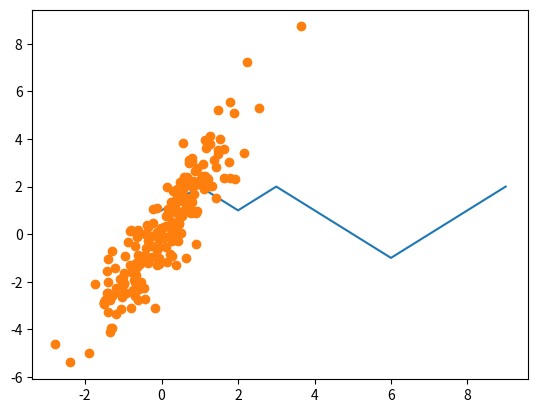

Write the Python code that produced this figure. (Note: this script raises an exception after producing the figure.)
# Para importar la librería 
import numpy as np

# Para hacer algunas gráficas de ejemplo
import matplotlib.pyplot as plt
### Sobre las gráficas se hablará a detalle en otra sesión

# La forma más fácil de crear un array es con la función homónima, 
# que acepta cualquier secuencia de objetos como listas o otros arrays

# Se puede ver la dimensión de un array con el atributo ndim

# Si usamos como argumento una lista de listas en np.array se obtiene un array multidimensional (una matriz)

# Usamos el atributo shape para ver la longitud de cada dimensión del ndarray 

# También podemos ver el tipo de elementos que contiene con el atributo dtype


# También existen funciones especiales para crear ciertos arrays
# Vector de ceros


# Matriz de unos 

# Matriz de números aleatorios 


# Otra función útil es arange, que crea una secuencia de números dentro de un rango


# Cuando introducimos 3 argumentos, el primero determina el elemento inicial, 
# el segundo el límite superior y el tercero la diferencia entre cada número. 
# Ejemplo: array del 10 (incluído) al 50 (excluído) en pasos de 2 unidades.


# Por el contrario, la función linspace crea una sucesión de números 
# donde el tercer argumento es el número total de elementos.  
# Ejemplo: 15 números del 0 al 2 (note que esta función incluye los límites).
 

# Las operaciones aritméticas sobre arrays son "element-wise"




# Funciones universales (ufunc) 
# Son funciones que realizan operaciones elementwise sobre arrays. 

# ufuncs unitarias (un solo argumento)


# Otra forma de escribir algunas funciones


# ufuncs binarias (dos argumentos)


# También se pueden hacer operaciones algebráicas con matrices 


# Producto de matrices (formas equivalentes)


# Las matrices deben ser conformables para que el producto este determinado


# help(np.linalg.eig)

from numpy.linalg import inv, solve 


a = np.array([[3,1], [1,2]])
b = np.array([9,8])


# Los arrays unidimensionales se manejan igual que las listas de Python

# Segundo elemento

# Elementos del 5 (inclusive) al 8 (excluido)


# Creamos un slice a partir del array original

# Modificamos los valores 

# Ahora vemos nuestro vector original 

# Nótese que los valores han cambiado incluso cuando sólo modificamos el vector creado

# Como NumPy ha sido diseñado para poder trabajar con matrices muy grandes, 
# surgen problemas de rendimiento y memoria si NumPy insistiera en copiar siempre los datos. 
# Si desea una copia de una porción de un ndarray en lugar de una vista, 
# se debe copiar explícitamente la matriz, por ejemplo:


# Modificamos los valores 


# En un array bidimensional, los elementos de cada índice ya no son escalares, 
# son matrices unidimensionales:

# Para acceder al segundo renglón


# Para acceder a cada elemento es necesario usar dos índices, uno de renglón y otro de fila
# Tercer renglón, segundo elemento


# Array multidimensional (matriz con matrices):

# Índice con un solo elemento retorna una matriz 

# Índice con dos elementos retorna un renglón de una matriz


# Al igual que los objetos unidimensionales como las listas de Python, 
# los ndarrays se pueden dividir con la sintaxis familiar:


# Esto cambia un poco con los objetos bidimensionales

# Como puede ver, se ha cortado a lo largo del eje 0, el primer eje. 
# Por tanto, un sector selecciona un rango de elementos a lo largo de un eje. 
# Puede resultar útil leer tal expresión como "seleccione las dos primeras filas de arr2d".

# También pueden utilizar slides múltiples

# Se pueden asignar valores a una selección completa: 


# Creamos un vector de nombres
names = np.array(['Bob', 'Joe', 'Will', 'Bob', 'Will', 'Joe', 'Joe'])
# Generamos un vector lógico a partir del vector de nombres


# Podemos obtener elementos del vector original que satisfagan cierta característica

# Otra forma equivalente 


# También se pueden usar condiciones con "y (&)" o "o (|)""


# Lo mismo se aplica con arrays numéricos. 
# Ejemplo: establecer en 0 todos los valores negativos en un conjunto de datos


# Creamos una matriz 
arr = np.array([[0,1,2], [3,4,5], [6,7,8]])


# calcular la suma de las columnas

# Calcular la media de los renglones




# Suma de Gauss


arr = np.array([[0, 1, 2], [3, 4, 5], [6, 7, 8]])
# Suma acumulada por columnas

# Suma acumulada por renglones


# Los valores booleanos son tomados como 1 (True) y 0 (False) en los métodos numéricos.
# Número de valores positivos generados por una normal estándar


# "any" cuenta si uno o más valores en un array es True

# "all" cuenta si cada valor en un array es True



# En orden ascendente

# En orden descendente


arr = np.random.randn(5, 3)
# Odernar de menor a mayor por renglones 


# help(np.random.normal)

# Semilla 
np.random.seed(1234)
# Media y desviación estándar 

# Generamos una muestra "pseudoaleatoria"


# Dentro de esta función también se pueden crear matrices

# Idéntico a: 



nsteps = 10
draws = np.random.randint(0, 2, size=nsteps)
steps = np.where(draws > 0, 1, -1) # where igual a ifelse() de R

print(draws)
print(steps)

walk = steps.cumsum()
print(walk)

import matplotlib.pyplot as plt
plt.plot(walk[:100])

# Semilla para reproducibilidad
np.random.seed(1234)
# Vector x

# Vector u

# Vector Y


# from numpy.linalg import inv
# Matrix X (que incluye unos para estimar b_0)

# Estimar vector b


np.random.seed(2021)
# Fijamos el número de observaciones 
# Es útil poner un número bajo primero para ver lo que se está haciendo
n = 4
# Para los parámetros

# Generamos la muestra aleatoria


# El vector Y corresponde a la primera columna de la matriz V

# La matriz X se compone de un vector de unos y las dos últimas columnas de V
# A diferencia del caso anterior, aquí usamos la np.c_[ ... ] para añadir una columna 
## Análogamente existe np.r_[ ... ] para añadir renglones


# Ahora calculamos b 


from scipy.stats import linregress
# Generamos la muestra aleatoria
x = np.random.randn(200)
y = 0.1 + 2*x + np.random.randn(200)
# Hacemos la estimación 


# Para ver los resultados con formato bonito
#print("slope: %f    intercept: %f" % (slope, intercept))


# Se pueden obtener más cosas como la R^2


# Se puede graficar fácilmente    
plt.plot(x, y, 'o', label='original data')
plt.plot(x, intercept + slope*x, 'r', label='fitted line')
plt.legend()
plt.show()

# Generar la muestra aleatoria
 # Generar los percentiles
# Hacer la gráfica
fig, ax = plt.subplots()
ax.hist(obs, bins=40, density=True) # Histograma
ax.plot(grid, beta.pdf(grid, 5, 5), 'k-', linewidth=2) # Graficar la pdf
plt.show()




fig, ax = plt.subplots()
ax.plot(x, f(x), label='$f(x)$')
ax.axhline(ls='--', c='k')
ax.set_xlabel('$x$', fontsize=12)
ax.set_ylabel('$f(x)$', fontsize=12)
ax.legend(fontsize=12)
plt.show()


# Comenzar el algoritmo con la condición inicial x=0.2
 

# Pero nótese que no se llega a la solución para cualquier valor inicial 
## Si en lugar elegimos x = 0.7 obtenemos un resultado erroneo


# Gráfica



fig, ax = plt.subplots()
ax.plot(x, f(x), label='$x^2$')
ax.axhline(ls='--', c='k')
ax.set_xlabel('$x$', fontsize=12)
ax.set_ylabel('$f(x)$', fontsize=12)
ax.legend(fontsize=12)
plt.show()

